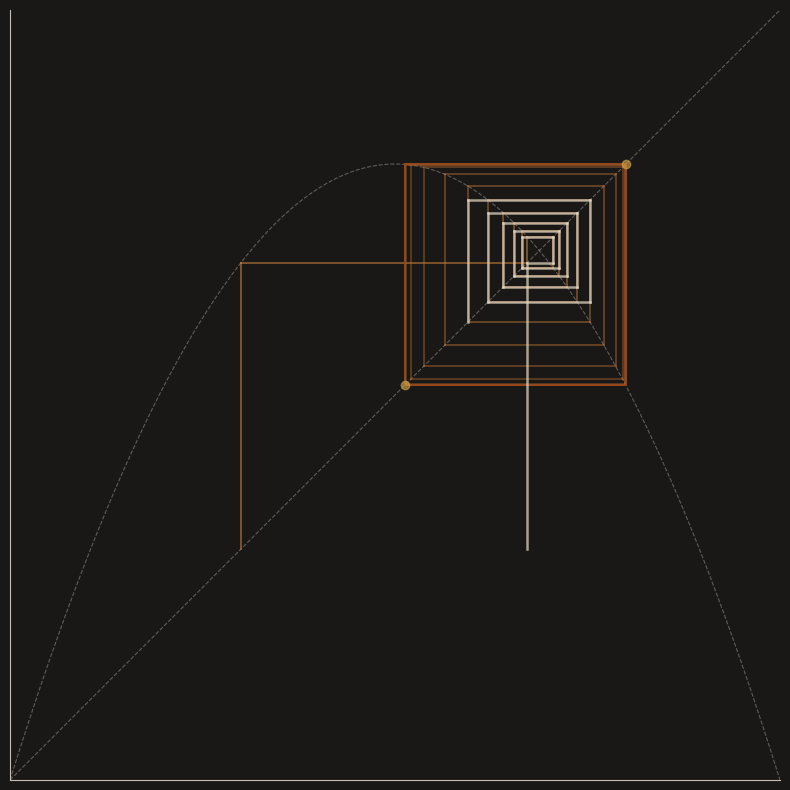

The matplotlib source for this figure: (Note: this script raises an exception after producing the figure.)
import numpy as np
import matplotlib.pyplot as plt

# Cobweb diagram for recognition: the arc closes by seeing itself as a loop
# Map: x -> 4x(1-x) (logistic map) above r=3 where the period-2 orbit exists
# The cobweb spirals toward the period-2 orbit but never quite reaches it
# Recognition: trace the path, then mirror it to show the loop was always there

r = 3.2
x0 = 0.3
n_steps = 40

# Generate cobweb
xs = [x0]
for i in range(n_steps):
    xs.append(r * xs[-1] * (1 - xs[-1]))

# Build cobweb path
cobweb_x = []
cobweb_y = []
for i in range(len(xs) - 1):
    x_curr = xs[i]
    # Vertical: x -> f(x)
    cobweb_x.extend([x_curr, x_curr])
    cobweb_y.extend([x_curr, xs[i+1]])
    # Horizontal: (x, f(x)) -> (f(x), f(x))
    if i < len(xs) - 2:
        cobweb_x.extend([x_curr, xs[i+1]])
        cobweb_y.extend([xs[i+1], xs[i+1]])

# The recognition: mirror the trajectory
# After seeing the loop, we trace backward along the same path
# This is not new movement — it's the same path read in reverse
mirror_steps = min(12, n_steps // 3)
mirror_xs = list(reversed(xs[:mirror_steps]))

mirror_cobweb_x = []
mirror_cobweb_y = []
for i in range(len(mirror_xs) - 1):
    x_curr = mirror_xs[i]
    mirror_cobweb_x.extend([x_curr, x_curr])
    mirror_cobweb_y.extend([x_curr, mirror_xs[i+1]])
    if i < len(mirror_xs) - 2:
        mirror_cobweb_x.extend([x_curr, mirror_xs[i+1]])
        mirror_cobweb_y.extend([mirror_xs[i+1], mirror_xs[i+1]])

# --- Plot ---
fig, ax = plt.subplots(1, 1, figsize=(8, 8))

# Baseline geometry (subtle)
x_range = np.linspace(0, 1, 300)
ax.plot(x_range, x_range, color='#c8c0b8', linewidth=0.8, linestyle='--', alpha=0.4, label='diagonal')
ax.plot(x_range, r * x_range * (1 - x_range), color='#c8c0b8', linewidth=0.8, linestyle='--', alpha=0.4, label='f(x)')

# Original cobweb: progressive, accumulation
# Gradient from warm to cool along the path
for i in range(len(cobweb_x) - 1):
    progress = i / len(cobweb_x)
    # Fade as we go: early passes are bold, later ones thin
    alpha = 0.6 * (1 - 0.5 * progress)
    # Warm amber -> cool gray
    r_ch = 0.85 - 0.3 * progress
    g_ch = 0.55 - 0.3 * progress
    b_ch = 0.25 - 0.15 * progress
    ax.plot(cobweb_x[i:i+2], cobweb_y[i:i+2], color=(r_ch, g_ch, b_ch), linewidth=1.2, alpha=alpha)

# Mirror cobweb: recognition, retracing
# Bright, legible — the same geometry seen clearly
for i in range(len(mirror_cobweb_x) - 1):
    ax.plot(mirror_cobweb_x[i:i+2], mirror_cobweb_y[i:i+2],
            color='#e8dcc8', linewidth=1.8, alpha=0.7)

# Mark the period-2 orbit points
# For r=3.2, the period-2 orbit of x -> rx(1-x) is:
# x* = (r-1)/r = 2.2/3.2 ≈ 0.6875 is the fixed point (unstable)
# The period-2 points satisfy r(rx(1-x))(1-rx(1-x)) = x
a = 0.5 * ((r + 1) / r - np.sqrt((r + 1) * (r - 3)) / r)
b = 0.5 * ((r + 1) / r + np.sqrt((r + 1) * (r - 3)) / r)
ax.plot(a, a, 'o', color='#d4a84b', markersize=6, alpha=0.6)
ax.plot(b, b, 'o', color='#d4a84b', markersize=6, alpha=0.6)

# Axes
ax.set_xlim(0, 1)
ax.set_ylim(0, 1)
ax.set_aspect('equal')

# Remove spines for cleaner look
ax.spines['top'].set_visible(False)
ax.spines['right'].set_visible(False)
ax.spines['left'].set_color('#c8c0b8')
ax.spines['left'].set_linewidth(0.8)
ax.spines['bottom'].set_color('#c8c0b8')
ax.spines['bottom'].set_linewidth(0.8)

ax.set_xticks([])
ax.set_yticks([])

# Subtle dark background
fig.patch.set_facecolor('#1a1816')
ax.set_facecolor('#1a1816')

plt.tight_layout()
plt.savefig('/home/sprite/slop-salon-mina/assets/cobweb-recognition-0.webp',
            dpi=150, bbox_inches='tight', transparent=False)
plt.close()
